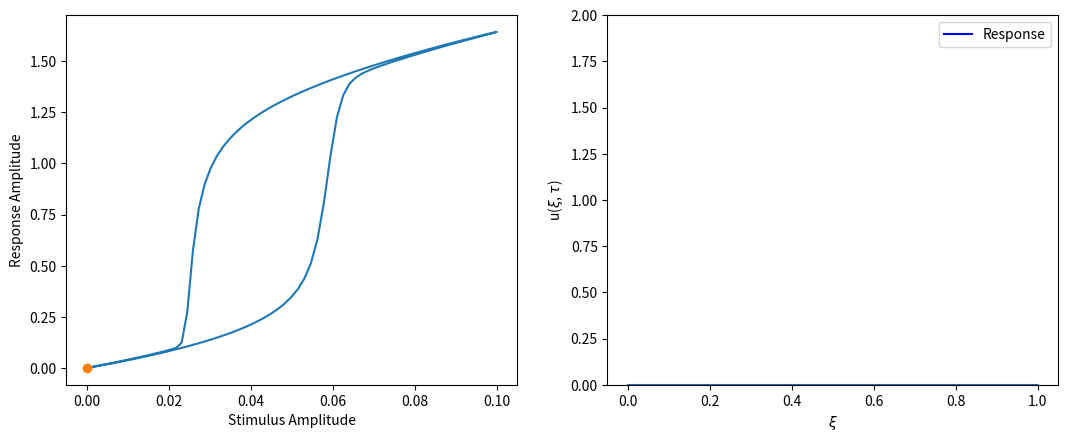

Write the Python code that produced this figure.
#!/usr/bin/env python3
"""
Cell Polarization: We find a numerical solution to the reaction-diffusion equation
with a slowly varying stimulus S(x, t).

TO DO: Work on the Amplitude/Amplitude response curve, see Figure 12.12(a)
"""

# =============================================================================
# Packages
# =============================================================================
import numpy as np
import matplotlib.pyplot as plt
from scipy.integrate import solve_ivp
import matplotlib.animation as manimation

# =============================================================================
# Parameters
# =============================================================================
def getPars():
	Du = 0.001	# Diffusion for u
	Dv = 1		# Diffusion for v
	delta = 1	# Removal rate (WLOG)
	K = 1
	gamma = 0.5
	return Du, Dv, delta, K, gamma	

# =============================================================================
# Stimulus
# =============================================================================
def stim(x, t):
	# --- Parameters local to the stimulation: see eqn (12.43)
	ampmx = 0.1
	amprate = 0.005
	ampzero = np.pi/amprate
	
	# --- Amplitude
	signal = ( (1 - np.cos(2*np.pi*x))/2 )**10
	alpha = ampmx * (t<ampzero) * np.sin(amprate*t)**2
	return alpha, signal

# =============================================================================
# Nonlinearity
# =============================================================================
def f(u, v, S):
	Du, Dv, delta, K, gamma = getPars()
	z = S + gamma*u**2/(K + u**2)
	return z*v - delta*u

# =============================================================================
# RD Solver
# =============================================================================
def doSolve(dt, Nt, Nt_inter, x, uinit, vinit):
	Nx = len(x) - 1
	dx = x[1] - x[0]
	Du, Dv, delta, K, gamma = getPars()
	
	# --- Initialize solution
	t = np.zeros( (Nt+1) )
	U = np.zeros( (Nx+1, Nt+1) )
	U[:, 0] = uinit
	V = np.zeros( (Nx+1, Nt+1) )
	V[:, 0] = vinit
	
	# --- CN Structure
	gamu = Du*dt/(2*dx**2)
	gamv = Dv*dt/(2*dx**2)
	D2 = -2*np.eye(Nx + 1)
	D2 = D2 + np.eye(Nx + 1, k=1) + np.eye(Nx + 1, k = -1)
	# --- Periodic BC
	D2[0, -1], D2[-1, 0] = 1, 1
	
	Acnu = np.eye(Nx+1) - gamu*D2
	Acnv = np.eye(Nx+1) - gamv*D2
	Bcnu = np.eye(Nx+1) + gamu*D2
	Bcnv = np.eye(Nx+1) + gamv*D2
	
	# --- Double sum to include intermediate steps
	uk, vk = uinit, vinit
	tk = 0
	for kt in range(Nt):
		for kt_inter in range(Nt_inter):
			alpha, signal = stim(x, tk)
			S = alpha*signal
			yu = Bcnu@uk + dt*f(uk, vk, S)
			yv = Bcnv@vk - dt*f(uk, vk, S)
			ukp1 = np.linalg.solve(Acnu, yu)
			vkp1 = np.linalg.solve(Acnv, yv)
			
			uk = ukp1
			vk = vkp1
			tk += dt
		U[:, kt+1] = ukp1
		V[:, kt+1] = vkp1
		t[kt+1] = tk
	return t, U, V

# =============================================================================
# Animation
# =============================================================================
def doMovie(x, t, U):
	# --- Initialize data structures
	Nt = len(t) - 1
	uinit = U[:,0]
	Umax = np.max(U, axis=0)
	alpha, signal = stim(x, t)

	# --- Initialize movie
	fig, (ax1, ax2) = plt.subplots(1, 2, figsize = (12.8, 4.8))
	p1_init = ax1.plot(alpha, Umax)
	p1_update = ax1.plot(0, 0, 'o')[0]
	ax1.set(xlabel = 'Stimulus Amplitude', ylabel = 'Response Amplitude')
	p2_init = ax2.plot(x, uinit)
	p2_update = ax2.plot([], [], 'b', label='Response')[0]
	ax2.set(xlabel=r'$\xi$', ylabel=r'u($\xi$, $\tau$)', ylim = (0, 2))
	ax2.legend(loc='upper right')

	def update(frame):
		tk = t[frame]
		uk = U[:, frame]
		p1_update.set_xdata([alpha[frame]])
		p1_update.set_ydata([Umax[frame]])
		p2_update.set_xdata(x)
		p2_update.set_ydata(uk)
		return(p1_update, p2_update)
		
	ani = manimation.FuncAnimation(fig=fig, func=update,
			frames=range(0, Nt+1), interval=100)

	return ani

# =============================================================================
# Main Simulation Function
# =============================================================================
def cell_polarization_f():
	# --- Discretization
	L = 1		# Length (WLOG)
	Nx = 2**7
	Nt = 2**8
	Nt_inter = 2**5
	dt = 0.1
	x = np.linspace(0, L, Nx+1)
	
	# --- Initialization and solve
	Vt = 4.2
	u0 = np.zeros(len(x))
	v0 = Vt*np.ones(len(x))
	t, U, V = doSolve(dt, Nt, Nt_inter, x, u0, v0)
	
	# --- Animation
	ani = doMovie(x, t, U)
	plt.show()

# =============================================================================
# Execute the simulation if the script is run directly
# =============================================================================
if __name__ == "__main__":
    cell_polarization_f()
